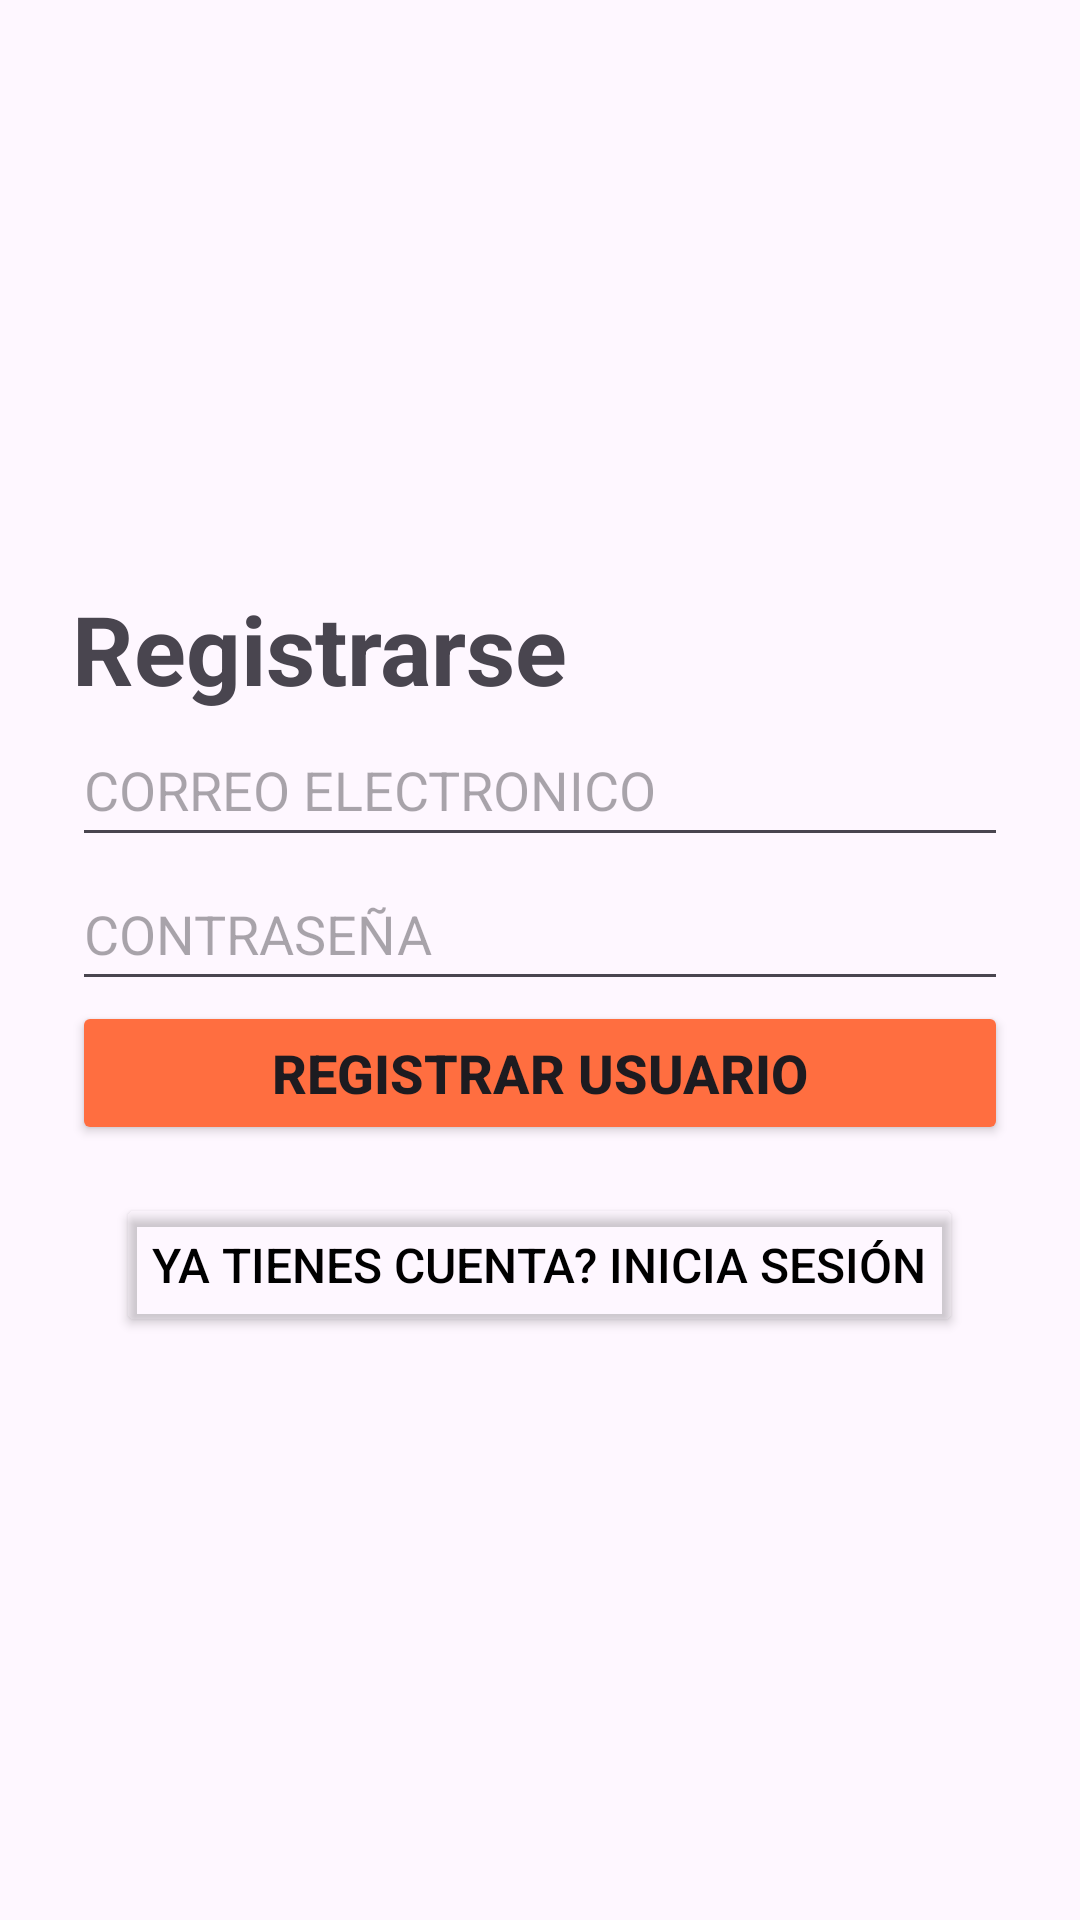

The Android layout XML behind this screen, and the referenced resources:
<!-- AndroidManifest.xml: application theme Theme.DAWPFinal -->
<!-- res/layout/layout_registrar.xml -->
<?xml version="1.0" encoding="utf-8"?>
<androidx.constraintlayout.widget.ConstraintLayout xmlns:android="http://schemas.android.com/apk/res/android"
    xmlns:tools="http://schemas.android.com/tools"
    xmlns:app="http://schemas.android.com/apk/res-auto"
    android:id="@+id/registrar"
    android:layout_width="match_parent"
    android:layout_height="match_parent"
    tools:context=".actRegistrar">
    <LinearLayout
        android:id="@+id/lRegistrar"
        android:layout_width="match_parent"
        android:layout_height="wrap_content"
        android:layout_marginStart="8dp"
        android:layout_marginTop="8dp"
        android:layout_marginEnd="8dp"
        android:layout_marginBottom="8dp"
        android:gravity="center"
        android:orientation="vertical"
        android:padding="16dp"
        app:layout_constraintBottom_toBottomOf="parent"
        app:layout_constraintEnd_toEndOf="parent"
        app:layout_constraintStart_toStartOf="parent"
        app:layout_constraintTop_toTopOf="parent">

        <TextView
            android:layout_width="wrap_content"
            android:layout_height="wrap_content"
            android:text="Registrarse"
            android:textSize="32sp"
            android:textStyle="bold"
            android:layout_gravity="left"/>

        <EditText
            android:id="@+id/etCorreo"
            android:layout_width="match_parent"
            android:layout_height="wrap_content"
            android:hint="CORREO ELECTRONICO"
            android:inputType="text"
            android:minHeight="48dp" />

        <EditText
            android:id="@+id/etContra"
            android:layout_width="match_parent"
            android:layout_height="wrap_content"
            android:hint="CONTRASEÑA"
            android:inputType="textPassword"
            android:minHeight="48dp" />

        <Button
            android:id="@+id/btRegistrar"
            android:layout_width="match_parent"
            android:layout_height="wrap_content"
            android:backgroundTint="#FF6E40"
            android:text="Registrar usuario"
            android:textSize="18sp"
            android:textStyle="bold"/>

        <Button
            android:id="@+id/btinSesion"
            android:layout_width="wrap_content"
            android:layout_height="wrap_content"
            android:layout_marginTop="16dp"
            android:backgroundTint="#00950D0D"
            android:minHeight="48dp"
            android:text="Ya tienes cuenta? Inicia sesión"
            android:textColor="@color/black"
            android:textSize="16sp" />

    </LinearLayout>
</androidx.constraintlayout.widget.ConstraintLayout>
<!-- resources referenced by this layout -->
<resources>
  <style name="Theme.DAWPFinal" parent="Base.Theme.DAWPFinal" />
  <style name="Base.Theme.DAWPFinal" parent="Theme.Material3.DayNight.NoActionBar">
          
          
      </style>
  <!-- not gathered from this repository: default colours our renderer supplied (Android Studio template values) -->
  <color name="black">#FF000000</color>
</resources>
